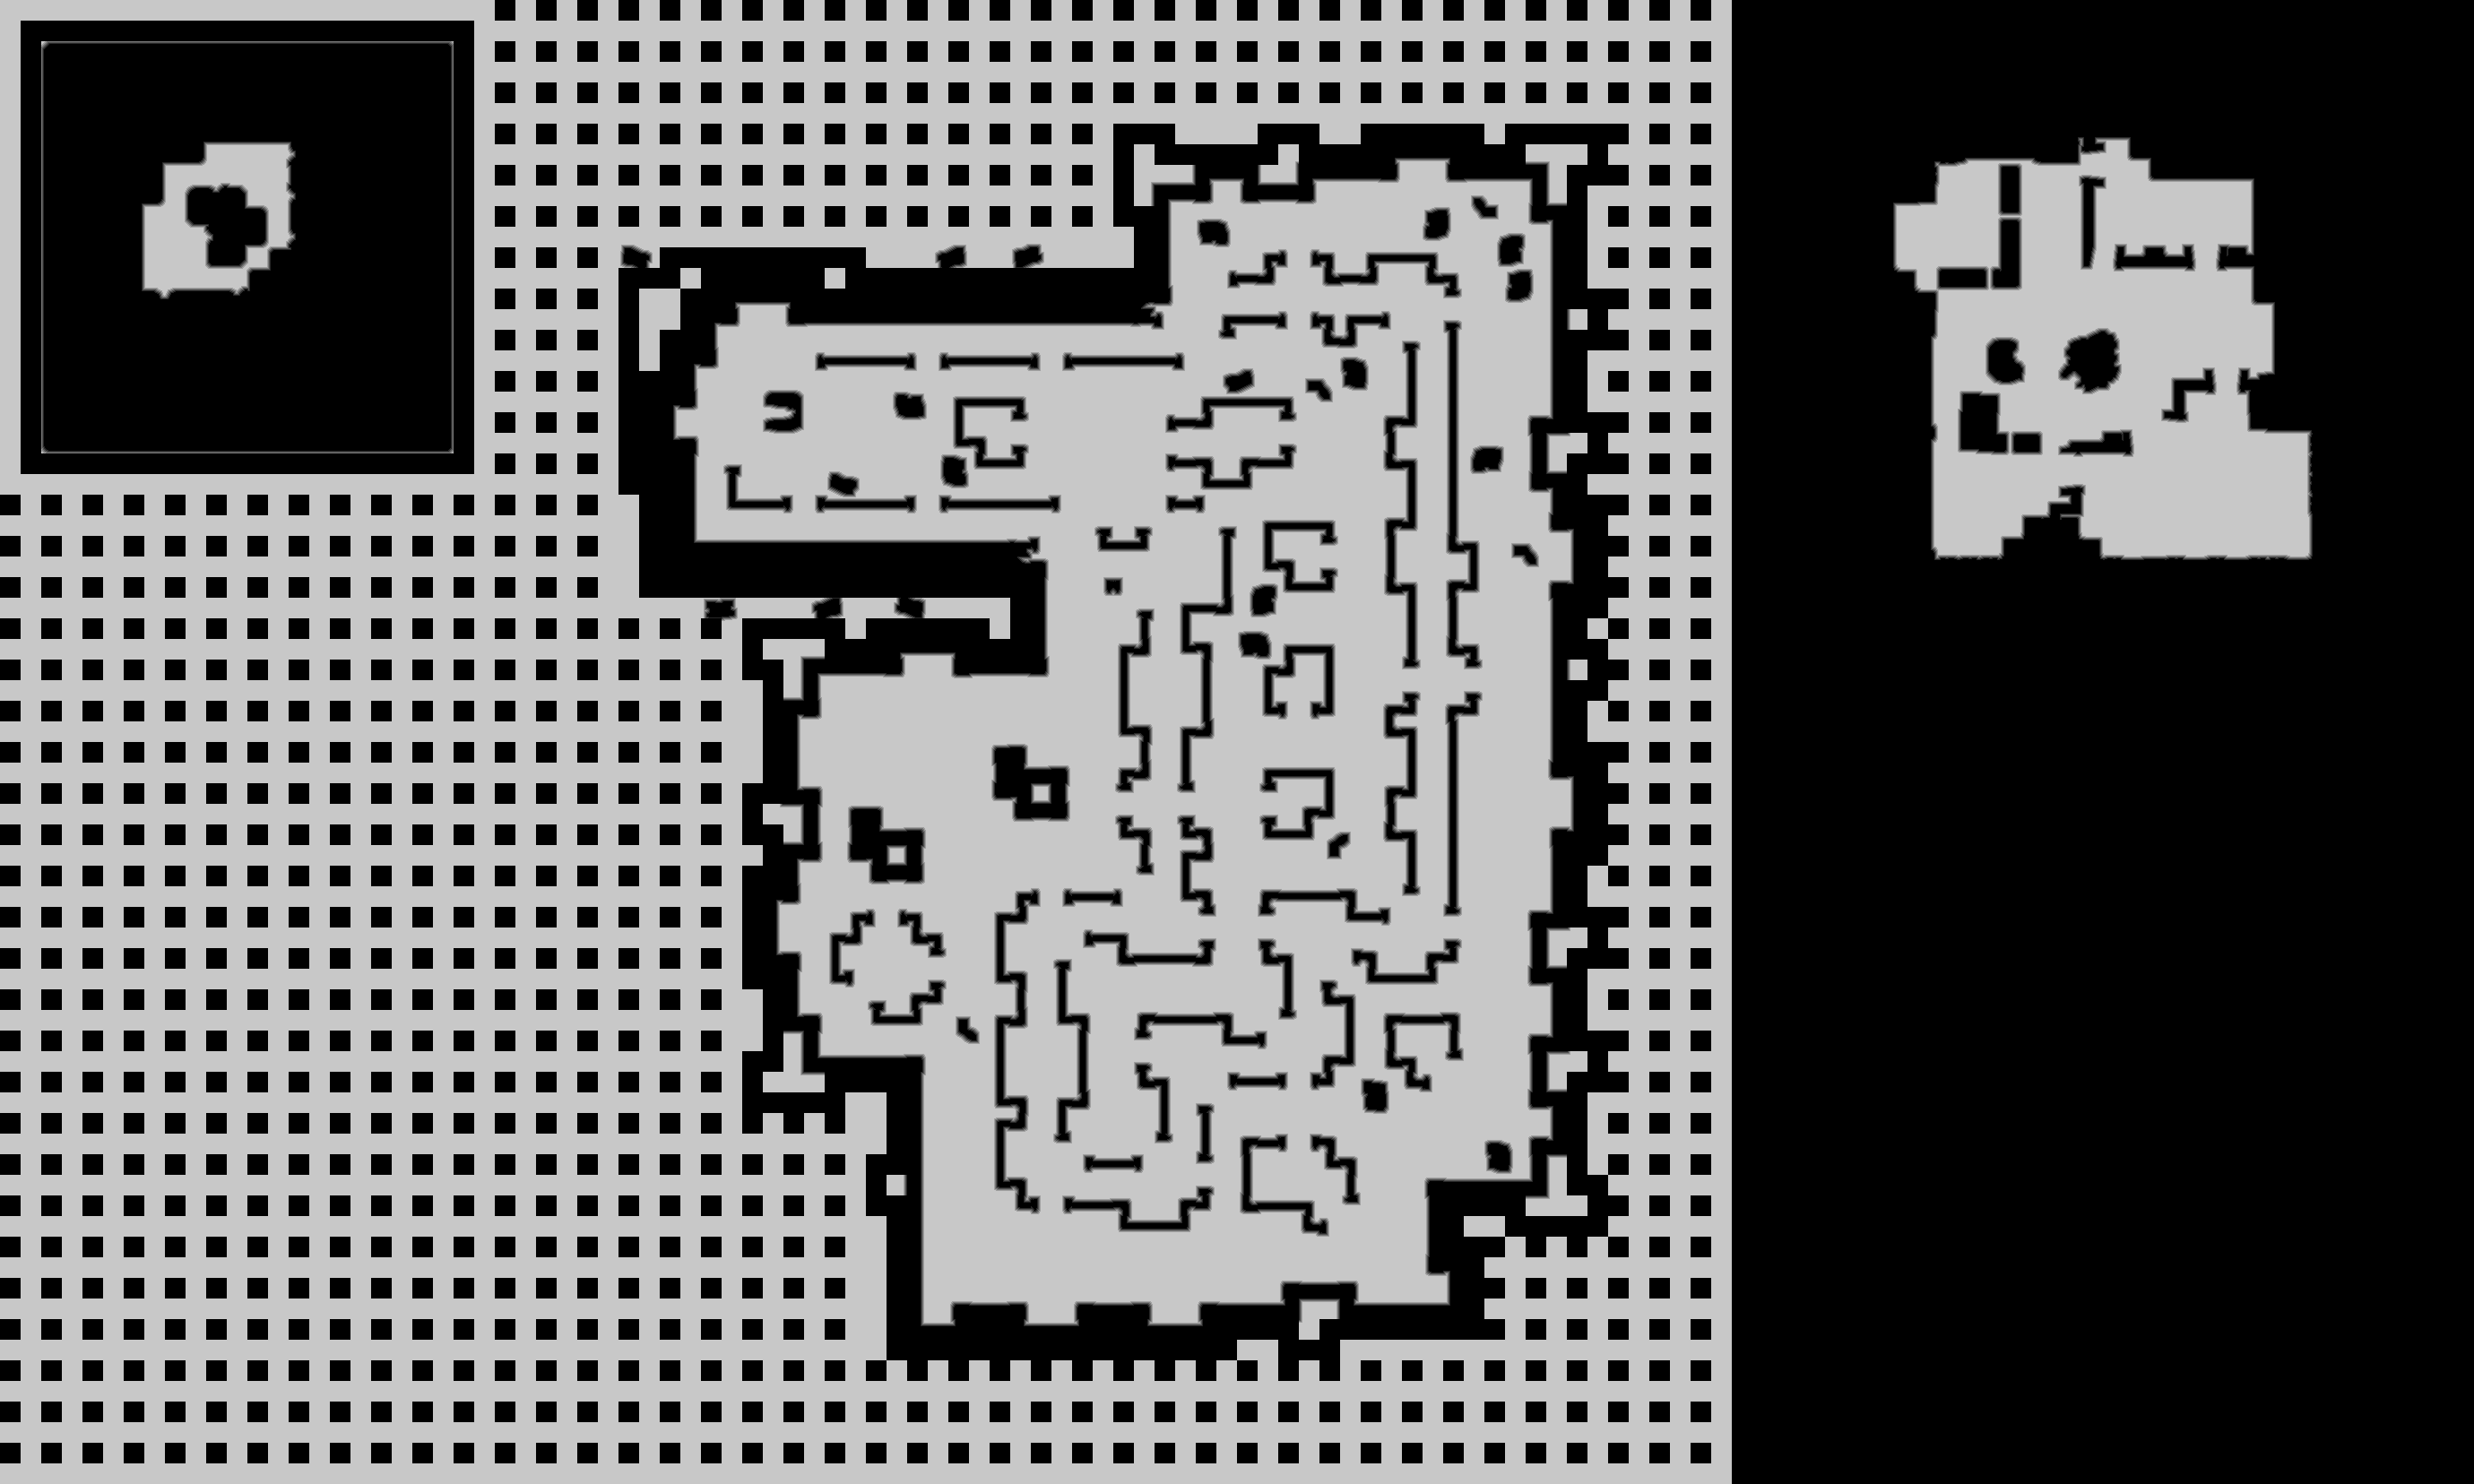

Source data for this figure (header and first rows):
source	tdt_hull melee
truth	truth_35b6e7973f0.tsv
width	2760
height	1656
nibble	0	2198658
nibble	1	38414
nibble	2	38569
nibble	3	39056
nibble	4	37516
nibble	5	2218347
